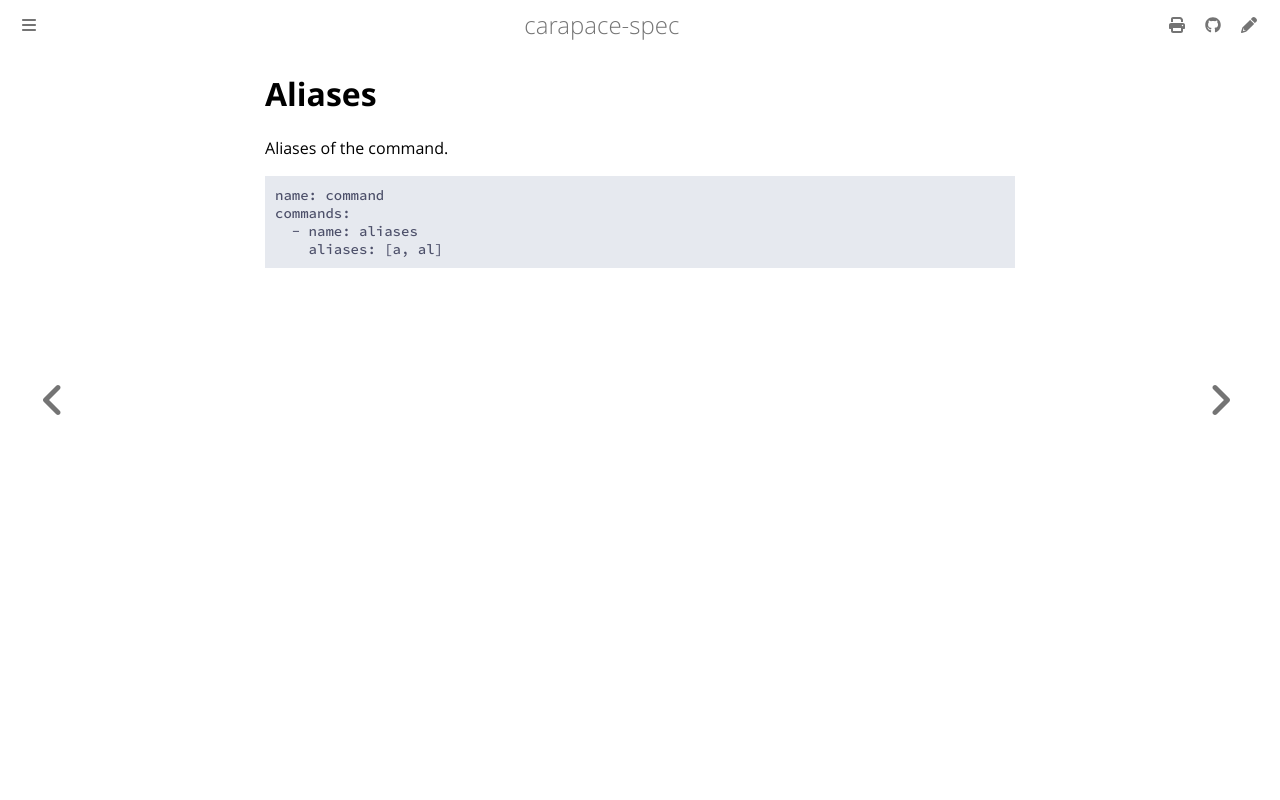

repository: carapace-sh/carapace-spec · page: carapace-spec/command/aliases.html · generator: mdbook

# Aliases

Aliases of the command.

```yaml
{{#include ../../../../example/command.yaml:command}}
{{#include ../../../../example/command.yaml:aliases}}
```

![](./aliases.cast)
